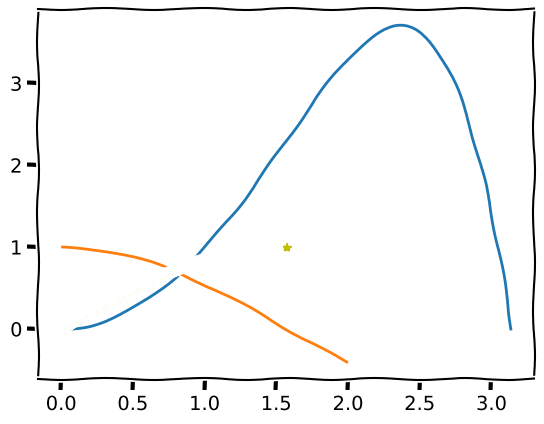

Python code for this plot:
# -*- coding: utf-8 -*-
"""
Created on Thu Jan 10 15:09:46 2019

@author: mrparkes
"""

import numpy as np
import matplotlib.pyplot as plt

#Cell edge grid
N=100
a=0
b=np.pi
x,h=np.linspace(a,b,N,retstep=True)
plt.xkcd()
plt.plot(x,np.sin(x)*np.sinh(x))
plt.show()
print("there are {:d} gridpoints and cells in a cell edged grid".format(len(x)))

#cell centerd grid
x2=np.arange(1/100,2,2/100)
y2=np.cos(x2)
plt.plot(x2,y2)
plt.show();
area=sum(y2)*2/100
print("Area under the curve is {:5.5f}".format(area))
print("Which compares pretty well to Sin(2)={:5.5f}".format(np.sin(2)))
area1=sum(np.cos(x))*h

#cell centered grid with ghost points
step=b/1000
x3=np.arange(-step/2,b/2+step,step)
y3=np.sin(x3)
plt.plot(x3,y3,'y*')
plt.show()
print(y3[0])
print(y3[1])
